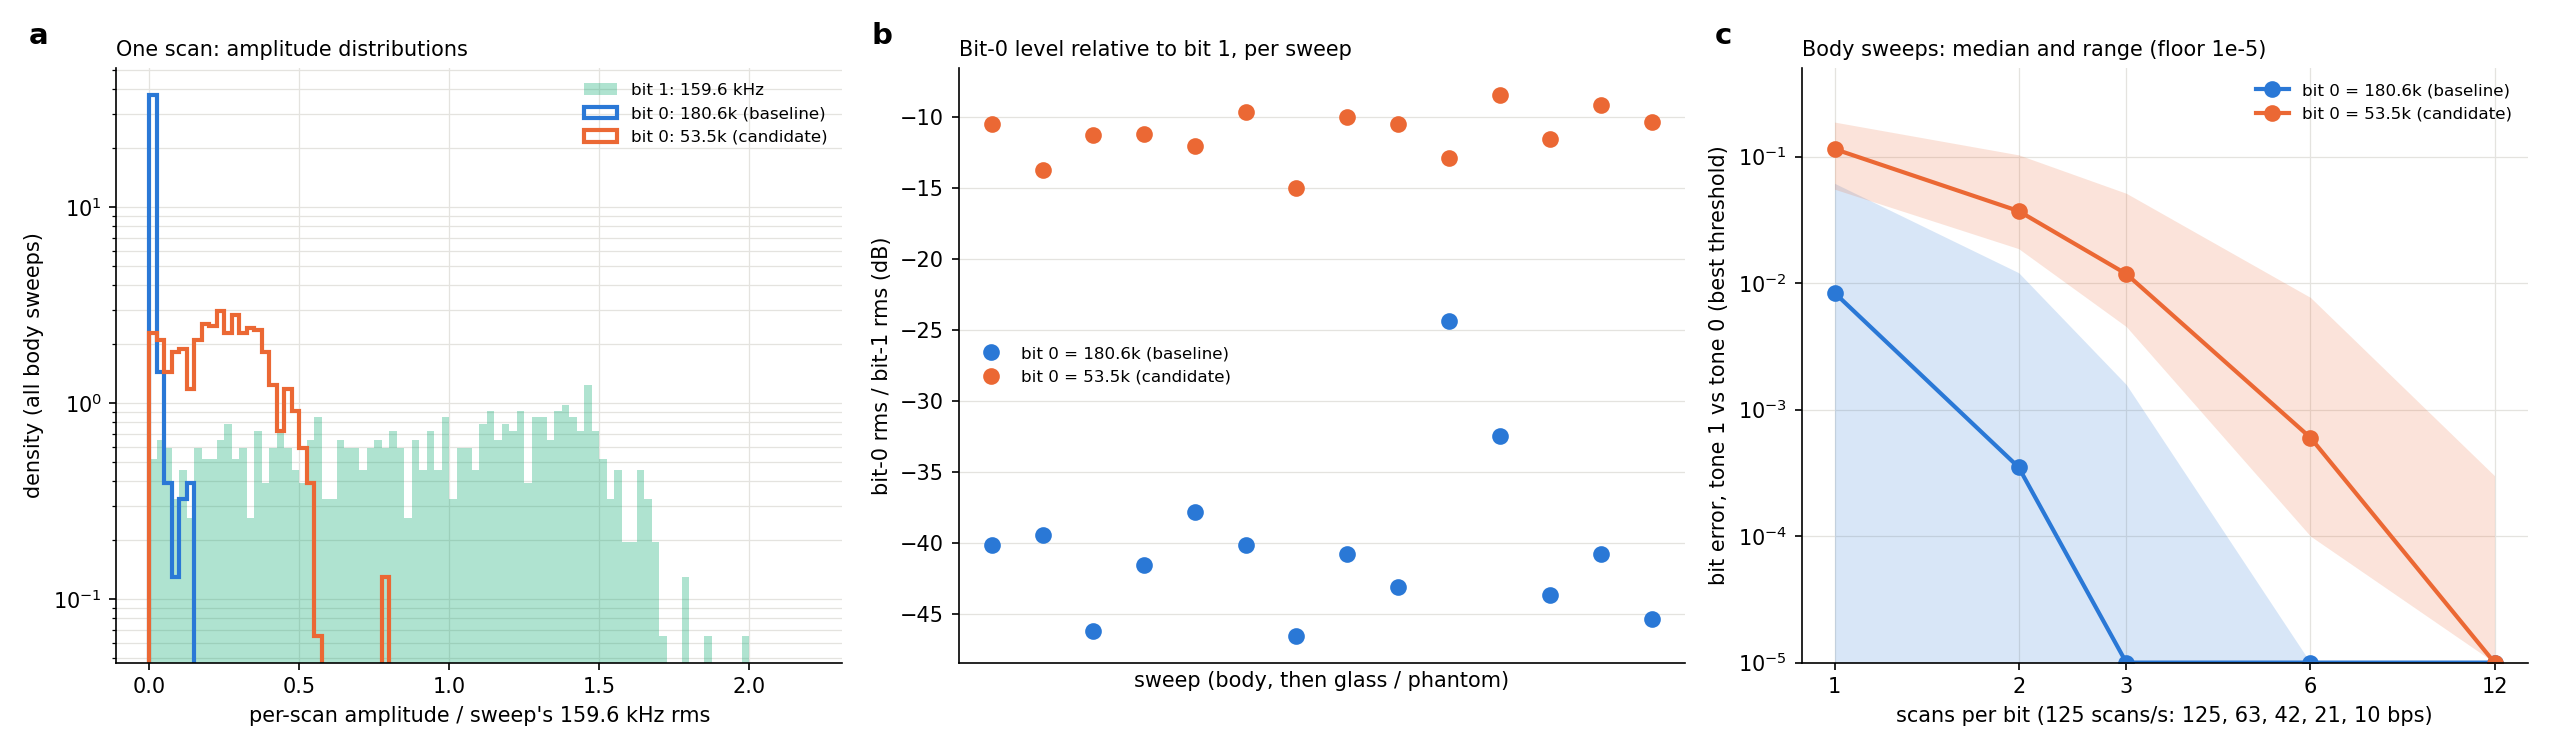

Values plotted in this chart, from the file beside it:
group, sweep, node, pair, f1_hz, f0_hz, rms1, rms0, noise_rms, ratio_db, n_scans1, n_scans0, err_k1, thr_k1, err_k2, thr_k2, err_k3, thr_k3, err_k6, thr_k6, err_k12, thr_k12, rms_52.5k, rms_55.2k
body, stent_probe_body_0p75mA_20261026_161751, Y1, 180.6k (baseline), 159585, 180556, 1636, 16.13, 5.991, -40.12, 56, 56, 0.01785, 115.4, 0.001225, 32.14, 0.0001, 31.45, 0.0, 120.4, 0.0, 400.4, , 
body, stent_probe_body_0p75mA_20261026_161751, Y1, 53.5k (candidate), 159585, 53844, 1636, 487, 5.991, -10.52, 56, 56, 0.176, 884.2, 0.083, 828.8, 0.0442, 759.4, 0.0059, 733.2, 0.00025, 700.5, 606, 285.7
body, stent_probe_body_1mA_20261026_155003, Y2, 180.6k (baseline), 159585, 180556, 2097, 22.43, 6.521, -39.42, 56, 56, 0.0097, 101.4, 0.000825, 49.44, 0.0, 54.63, 0.0, 389.9, 0.0, 682.1, , 
body, stent_probe_body_1mA_20261026_155003, Y2, 53.5k (candidate), 159585, 53844, 2097, 433, 6.521, -13.7, 56, 56, 0.09907, 769.7, 0.02857, 739.3, 0.0082, 722.2, 0.0004, 672.3, 0.0, 737.1, 472.9, 234.6
body, stent_probe_body_2p5mA_20261026_154402, Y1, 180.6k (baseline), 159585, 180556, 2046, 10.08, 4.281, -46.15, 56, 56, 0.0, 115.3, 0.0, 115.3, 0.0, 125.3, 0.0, 344.6, 0.0, 655.5, , 
body, stent_probe_body_2p5mA_20261026_154402, Y1, 53.5k (candidate), 159585, 53844, 2046, 556.7, 4.281, -11.31, 56, 56, 0.0783, 891.8, 0.02682, 781, 0.00815, 775.3, 0.0006, 744.2, 0.0, 895.1, 490, 253.6
body, stent_probe_body_back2finger_0p75mA_2026…, Y1, 180.6k (baseline), 159585, 180556, 1828, 15.27, 4.675, -41.56, 56, 56, 0.0, 92.94, 0.0, 92.94, 0.0, 145.7, 0.0, 288.1, 0.0, 599.1, , 
body, stent_probe_body_back2finger_0p75mA_2026…, Y1, 53.5k (candidate), 159585, 53844, 1828, 503.4, 4.675, -11.2, 56, 56, 0.1146, 817.7, 0.03708, 765.9, 0.01383, 733.6, 0.00095, 691.3, 0.0, 784.9, 512.9, 252.9
body, stent_probe_body_back2finger_1mA_2026102…, Y1, 180.6k (baseline), 159585, 180556, 2198, 28.4, 3.996, -37.77, 54, 54, 0.009925, 135.8, 0.00035, 57.37, 5e-05, 56.47, 0.0, 349, 0.0, 697.5, , 
body, stent_probe_body_back2finger_1mA_2026102…, Y1, 53.5k (candidate), 159585, 53844, 2198, 551.2, 3.996, -12.01, 54, 54, 0.1192, 851.4, 0.0383, 817.2, 0.0118, 797.5, 0.00055, 751.6, 0.0, 921.9, 448.8, 275.2
body, stent_probe_body_back2finger_2p5mA_20261…, Y1, 180.6k (baseline), 159585, 180556, 2534, 24.97, 259.4, -40.13, 54, 54, 0.0, 198.7, 0.0, 198.7, 0.0, 299.2, 0.0, 834.2, 0.0, 1064, , 
body, stent_probe_body_back2finger_2p5mA_20261…, Y1, 53.5k (candidate), 159585, 53844, 2534, 836.5, 259.4, -9.627, 54, 54, 0.05518, 1356, 0.0195, 1239, 0.005625, 1240, 0.0001, 1201, 0.0, 1345, 749.7, 431.8
body, stent_probe_body_knee2finger_0p75mA_2026…, Y1, 180.6k (baseline), 159585, 180556, 1939, 9.179, 10.2, -46.49, 56, 56, 0.0, 36.28, 0.0, 36.28, 0.0, 48.42, 0.0, 308.9, 0.0, 719.8, , 
body, stent_probe_body_knee2finger_0p75mA_2026…, Y1, 53.5k (candidate), 159585, 53844, 1939, 344.9, 10.2, -15, 56, 56, 0.08213, 719.7, 0.0187, 582.3, 0.004525, 563.8, 0.0001, 530, 0.0, 757.7, 373.4, 171.7
body, stent_probe_body_knee2finger_1mA_2026102…, Y1, 180.6k (baseline), 159585, 180556, 1766, 16.22, 3.986, -40.74, 56, 56, 0.0, 44.89, 0.0, 44.89, 0.0, 46.55, 0.0, 99.74, 0.0, 445.8, , 
body, stent_probe_body_knee2finger_1mA_2026102…, Y1, 53.5k (candidate), 159585, 53844, 1766, 560.2, 3.986, -9.974, 56, 56, 0.1771, 954.6, 0.08457, 853.3, 0.03898, 826.9, 0.0051, 767.6, 5e-05, 758, 542.3, 278.2
body, stent_probe_body_knee2finger_2p5mA_20261…, Y1, 180.6k (baseline), 159585, 180556, 1758, 12.38, 3.663, -43.05, 56, 56, 0.01843, 217.6, 0.00115, 33.45, 0.0, 93.84, 0.0, 306, 0.0, 494.9, , 
body, stent_probe_body_knee2finger_2p5mA_20261…, Y1, 53.5k (candidate), 159585, 53844, 1758, 524.9, 3.663, -10.5, 56, 56, 0.1524, 939.1, 0.0632, 836.7, 0.0277, 801.3, 0.00295, 760.7, 0.0001, 757.9, 561.2, 296.6
body, stent_probe_body_legmotion_1mA_20261026_…, Y1, 180.6k (baseline), 159585, 180556, 2706, 163.2, 103.1, -24.39, 56, 56, 0.06143, 445, 0.01207, 376.7, 0.001575, 369.2, 0.0, 569.8, 0.0, 819.1, , 
body, stent_probe_body_legmotion_1mA_20261026_…, Y1, 53.5k (candidate), 159585, 53844, 2706, 612.1, 103.1, -12.91, 56, 56, 0.09108, 1097, 0.02885, 1031, 0.00845, 977.6, 0.0004, 905.2, 0.0, 1144, 646.7, 383.1
body, stent_probe_body_legmotion_2p5mA_2026102…, Y1, 180.6k (baseline), 159585, 180556, 2468, 58.67, 21.68, -32.48, 56, 56, 0.008375, 563.4, 0.000675, 136.4, 0.0, 367.7, 0.0, 504.8, 0.0, 854, , 
body, stent_probe_body_legmotion_2p5mA_2026102…, Y1, 53.5k (candidate), 159585, 53844, 2468, 931, 21.68, -8.466, 56, 56, 0.1872, 1404, 0.1031, 1459, 0.0512, 1455, 0.0077, 1410, 0.0003, 1354, 909.2, 280.5
phantom, stent_probe_phantom_sweep_20261022_20330…, Y1, 180.6k (baseline), 159585, 180556, 2095, 19.19, 158.2, -40.77, 54, 54, 0.0, 61.63, 0.0, 61.63, 0.0, 107.2, 0.0, 259.8, 0.0, 606.9, , 
phantom, stent_probe_phantom_sweep_20261022_20330…, Y1, 53.5k (candidate), 159585, 53844, 2095, 729.5, 158.2, -9.165, 54, 54, 0.1648, 1155, 0.08337, 1094, 0.03855, 1062, 0.00545, 1010, 0.0001, 978.4, 752.9, 427.3
phantom, stent_probe_phantom_sweep_20261023_15182…, Y3, 180.6k (baseline), 159585, 180556, 3217, 17.42, 4.218, -45.33, 56, 56, 0.0, 149.5, 0.0, 149.5, 0.0, 212.3, 0.0, 673.1, 0.0, 1213, , 
phantom, stent_probe_phantom_sweep_20261023_15182…, Y3, 53.5k (candidate), 159585, 53844, 3217, 976.2, 4.218, -10.36, 56, 56, 0.1006, 1535, 0.0338, 1485, 0.01117, 1447, 0.00065, 1356, 0.0, 1559, 1030, 510.7
glass, stent_probe_trx_fine_20261022_105543, Y2, 180.6k (baseline), 159585, 180556, 2803, 18.45, 4.064, -43.63, 56, 56, 0.00845, 112, 0.00035, 50.89, 0.0, 181.5, 0.0, 538.6, 0.0, 970.9, , 
glass, stent_probe_trx_fine_20261022_105543, Y2, 53.5k (candidate), 159585, 53844, 2803, 740.7, 4.064, -11.56, 56, 56, 0.09925, 1404, 0.03663, 1229, 0.0133, 1164, 0.00075, 1135, 0.0, 1287, 817.1, 488.1
